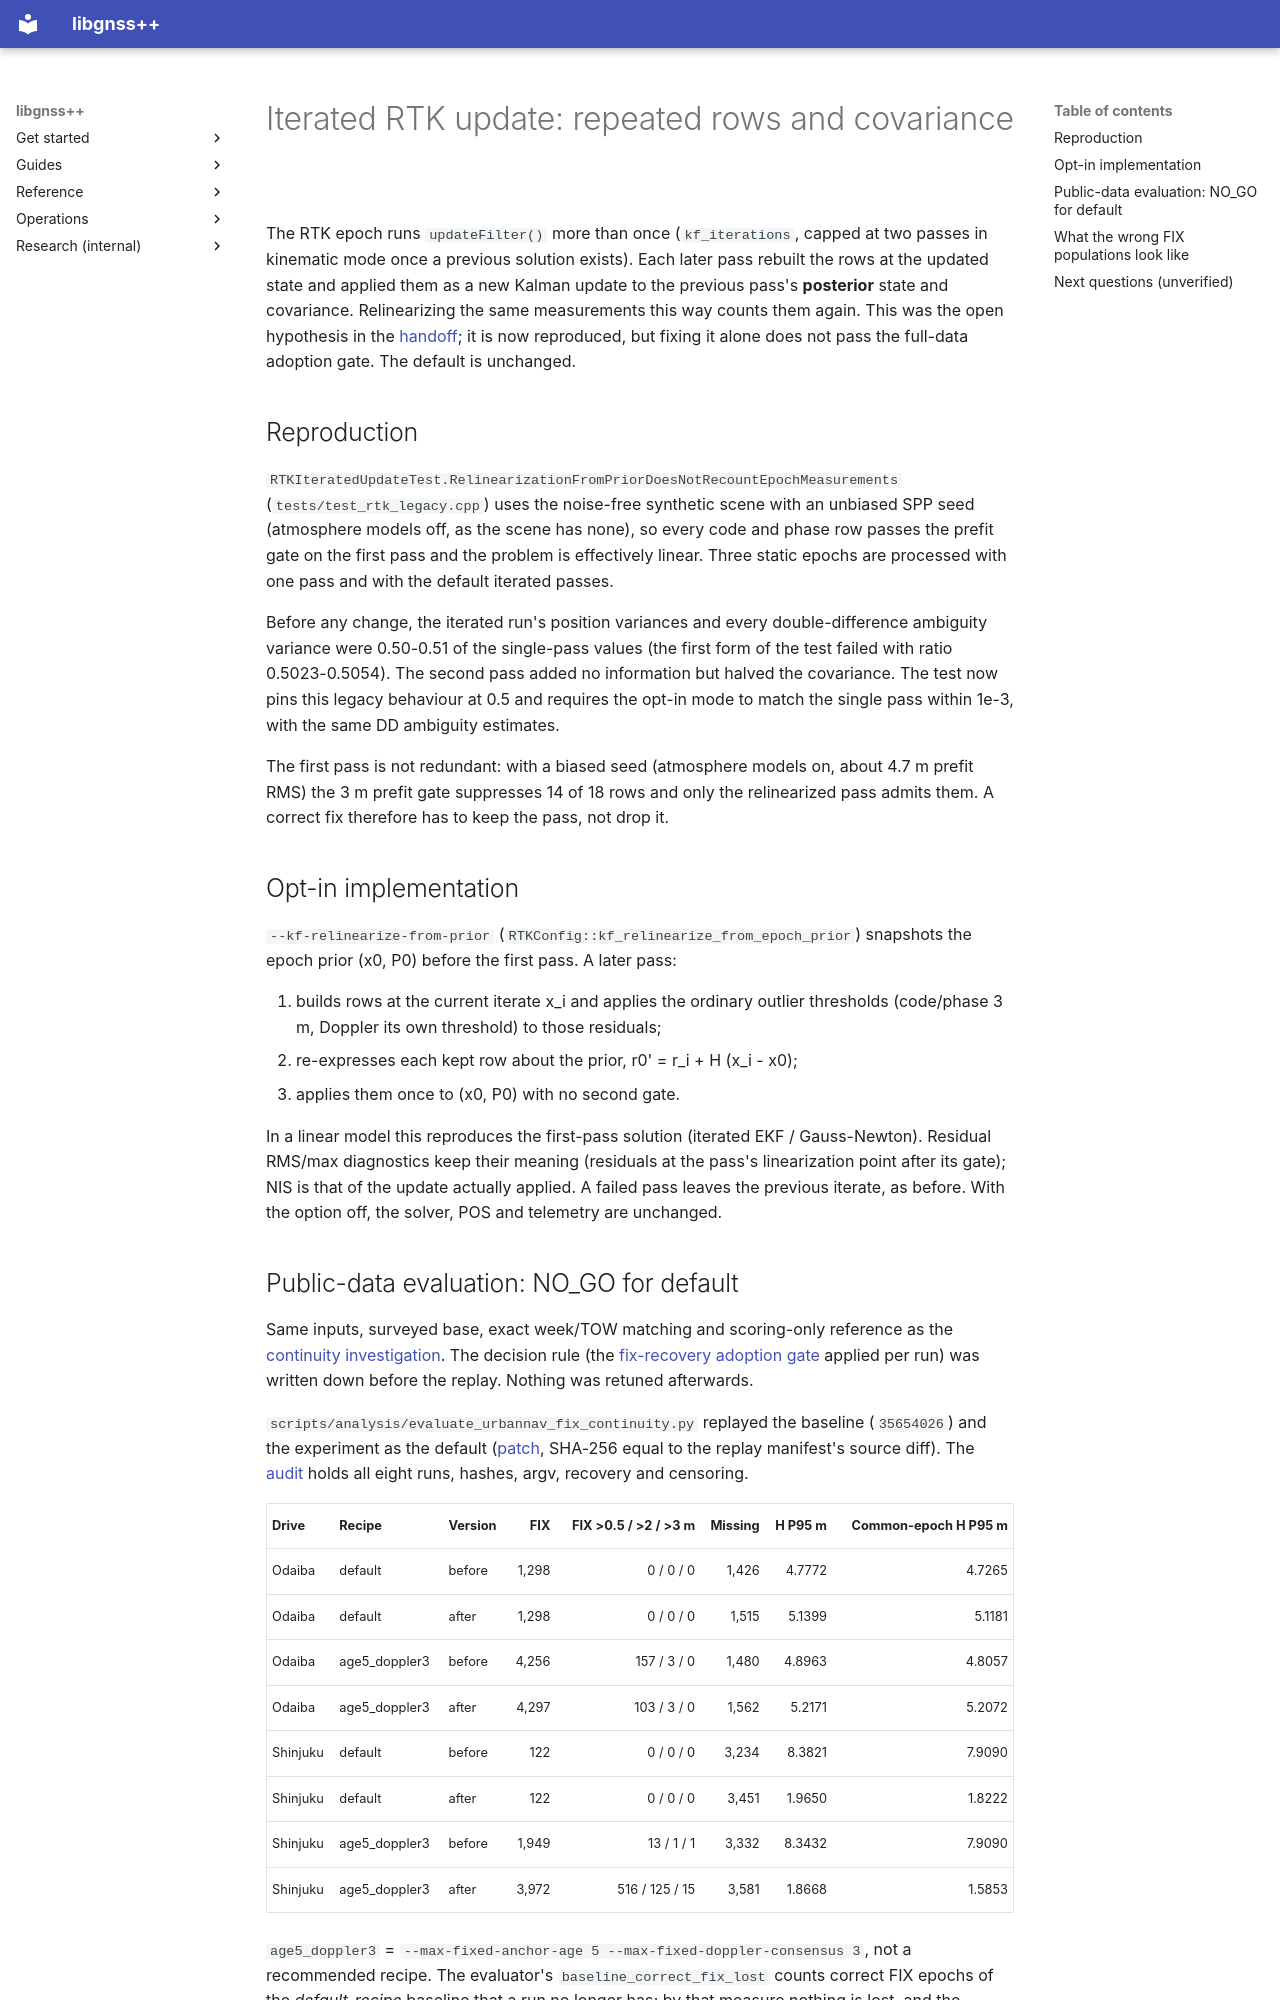

repository: rsasaki0109/gnssplusplus-library · page: rtk_iterated_update_covariance/index.html · generator: mkdocs

# Iterated RTK update: repeated rows and covariance

The RTK epoch runs `updateFilter()` more than once (`kf_iterations`, capped
at two passes in kinematic mode once a previous solution exists). Each later
pass rebuilt the rows at the updated state and applied them as a new Kalman
update to the previous pass's **posterior** state and covariance. Relinearizing
the same measurements this way counts them again. This was the open hypothesis
in the [handoff](claude_handoff_gnss_fix.md); it is now reproduced, but fixing
it alone does not pass the full-data adoption gate. The default is unchanged.

## Reproduction

`RTKIteratedUpdateTest.RelinearizationFromPriorDoesNotRecountEpochMeasurements`
(`tests/test_rtk_legacy.cpp`) uses the noise-free synthetic scene with an
unbiased SPP seed (atmosphere models off, as the scene has none), so every
code and phase row passes the prefit gate on the first pass and the problem is
effectively linear. Three static epochs are processed with one pass and with
the default iterated passes.

Before any change, the iterated run's position variances and every
double-difference ambiguity variance were 0.50-0.51 of the single-pass values
(the first form of the test failed with ratio 0.5023-0.5054). The second pass
added no information but halved the covariance. The test now pins this legacy
behaviour at 0.5 and requires the opt-in mode to match the single pass within
1e-3, with the same DD ambiguity estimates.

The first pass is not redundant: with a biased seed (atmosphere models on, about
4.7 m prefit RMS) the 3 m prefit gate suppresses 14 of 18 rows and only the
relinearized pass admits them. A correct fix therefore has to keep the pass,
not drop it.

## Opt-in implementation

`--kf-relinearize-from-prior` (`RTKConfig::kf_relinearize_from_epoch_prior`)
snapshots the epoch prior (x0, P0) before the first pass. A later pass:

1. builds rows at the current iterate x_i and applies the ordinary outlier
   thresholds (code/phase 3 m, Doppler its own threshold) to those residuals;
2. re-expresses each kept row about the prior, r0' = r_i + H (x_i - x0);
3. applies them once to (x0, P0) with no second gate.

In a linear model this reproduces the first-pass solution (iterated EKF /
Gauss-Newton). Residual RMS/max diagnostics keep their meaning (residuals at
the pass's linearization point after its gate); NIS is that of the update
actually applied. A failed pass leaves the previous iterate, as before. With
the option off, the solver, POS and telemetry are unchanged.
